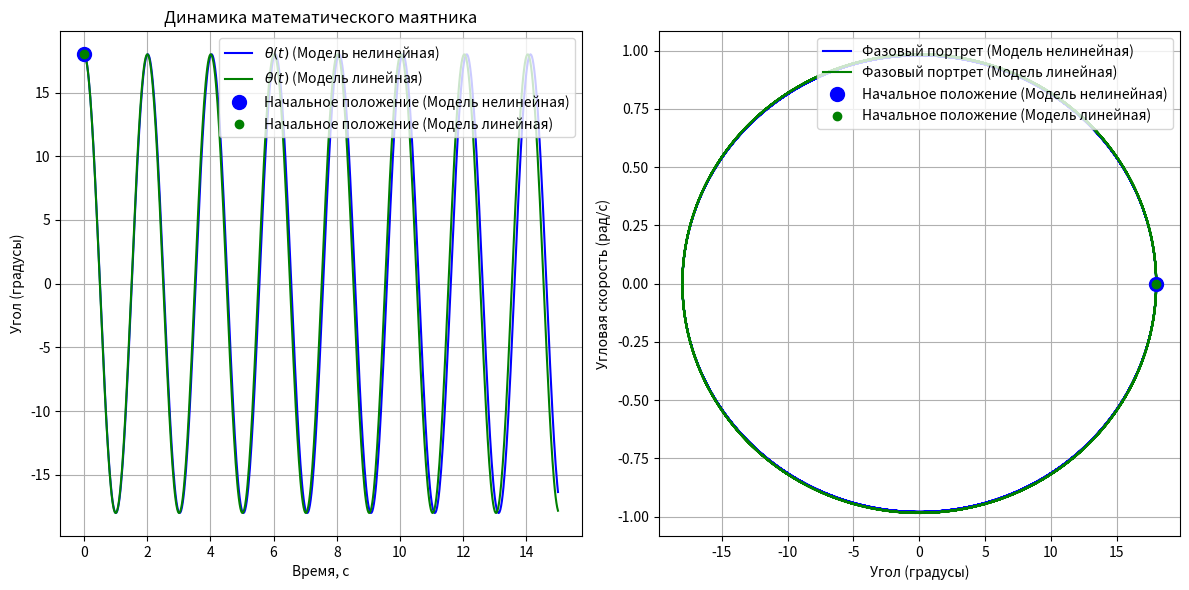

The matplotlib source for this figure:
import numpy as np
import matplotlib.pyplot as plt

g = 9.81
l = 1.0
b = 0.0
m = 1.0
F = 0
omega_f = np.sqrt(g/l)
theta0 = np.pi / 10
omega0 = 0

def pendulum_eq_lin(t, y):
    theta, omega = y
    dtheta_dt = omega
    domega_dt = - (g / l) * theta - (b / m) * omega + F * np.sin(omega_f * t)
    return np.array([dtheta_dt, domega_dt])

def pendulum_eq(t, y):
    theta, omega = y
    dtheta_dt = omega
    domega_dt = - (g / l) * np.sin(theta) - (b / m) * omega + F * np.sin(omega_f * t)
    return np.array([dtheta_dt, domega_dt])


def runge_kutta4(f, y0, t_span, dt):
    t_values = np.arange(t_span[0], t_span[1] + dt, dt)
    y_values = np.zeros((len(t_values), len(y0)))
    y_values[0] = y0

    for i in range(1, len(t_values)):
        t = t_values[i - 1]
        y = y_values[i - 1]

        k1 = dt * f(t, y)
        k2 = dt * f(t + dt / 2, y + k1 / 2)
        k3 = dt * f(t + dt / 2, y + k2 / 2)
        k4 = dt * f(t + dt, y + k3)

        y_values[i] = y + (k1 + 2 * k2 + 2 * k3 + k4) / 6

    return t_values, y_values.T

t_span = (0, 15)
dt = 0.025

t_vals, sol  = runge_kutta4(pendulum_eq, [theta0, omega0], t_span, dt)
t_vals_lin, sol_lin = runge_kutta4(pendulum_eq_lin, [theta0, omega0], t_span, dt)


def draw(t_vals1, theta_vals1, omega_vals1, t_vals2, theta_vals2, omega_vals2):
    plt.figure(figsize=(12, 6))

    # График угла
    plt.subplot(1, 2, 1)
    plt.plot(t_vals1, np.degrees(theta_vals1), 'b', label=r'$\theta(t)$ (Модель нелинейная)')
    plt.plot(t_vals2, np.degrees(theta_vals2), 'g', label=r'$\theta(t)$ (Модель линейная)')
    plt.plot(t_vals1[0], np.degrees(theta_vals1[0]), 'bo',markersize=10, label='Начальное положение (Модель нелинейная)')
    plt.plot(t_vals2[0], np.degrees(theta_vals2[0]), 'go', label='Начальное положение (Модель линейная)')
    plt.xlabel('Время, с')
    plt.ylabel('Угол (градусы)')
    plt.title('Динамика математического маятника')
    plt.legend(loc='upper right')
    plt.grid()

    # График фазового портрета
    plt.subplot(1, 2, 2)
    plt.plot(np.degrees(theta_vals1), omega_vals1, 'b', label=r'Фазовый портрет (Модель нелинейная)')
    plt.plot(np.degrees(theta_vals2), omega_vals2, 'g', label=r'Фазовый портрет (Модель линейная)')
    plt.plot(np.degrees(theta_vals1[0]), omega_vals1[0], 'bo',markersize=10, label='Начальное положение (Модель нелинейная)')
    plt.plot(np.degrees(theta_vals2[0]), omega_vals2[0], 'go', label='Начальное положение (Модель линейная)')
    plt.xlabel('Угол (градусы)')
    plt.ylabel('Угловая скорость (рад/с)')
    plt.legend(loc='upper right')
    plt.grid()

    plt.tight_layout()
    plt.show()

# Вызов функции для отрисовки
draw(t_vals, sol[0], sol[1], t_vals_lin, sol_lin[0], sol_lin[1])
